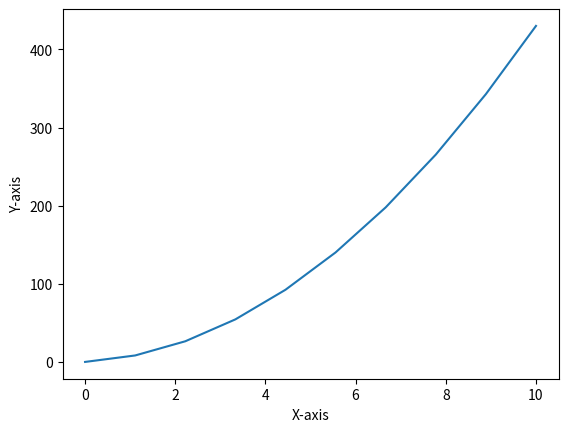

Reproduce this figure in Python.
#!/usr/bin/env python3
# -*- coding: utf-8 -*-
"""
Created on Sat Jul  3 13:41:53 2021

@author: shrohanmohapatra
"""


import numpy as np
from matplotlib import pyplot
xData1 = np.linspace(0,10,10)
yData1 = 3*xData1+0.5*8*xData1**2
pyplot.plot(xData1,yData1)
pyplot.xlabel('X-axis')
pyplot.ylabel('Y-axis')
